Run: headless pygame with SDL's dummy video driver; simulated clock (each Clock.tick advances the game by its frame time, no real sleeping); random seed 0; keys injected as events and as key.get_pressed() state; no mouse input.
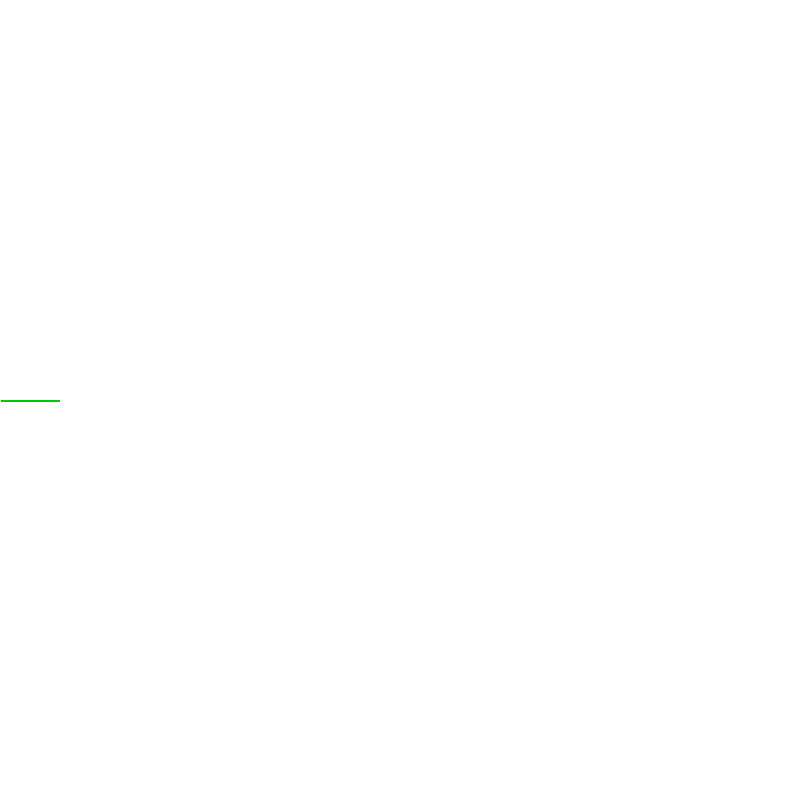
Frame 1 of 4 · flips 1–60 · no input
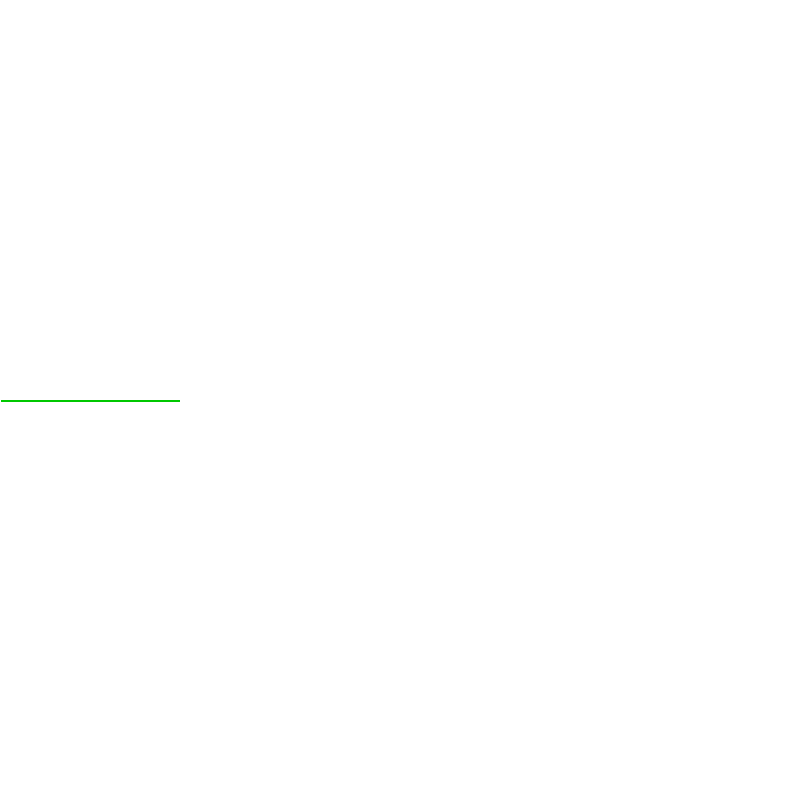
Frame 2 of 4 · flips 61–180 · tapped SPACE, RETURN · held RIGHT (→), D
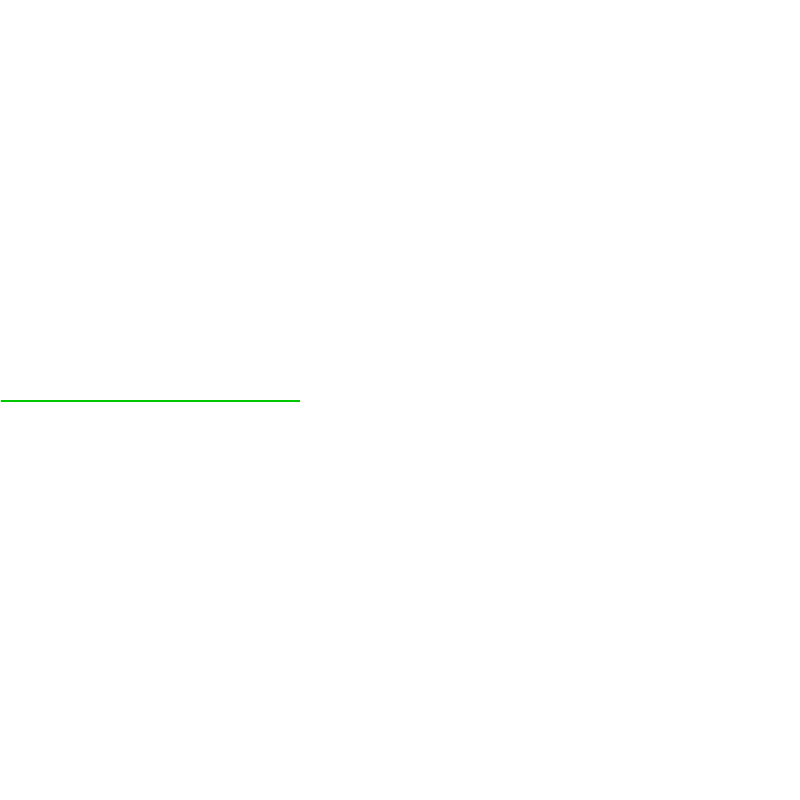
Frame 3 of 4 · flips 181–300 · held DOWN (↓), S
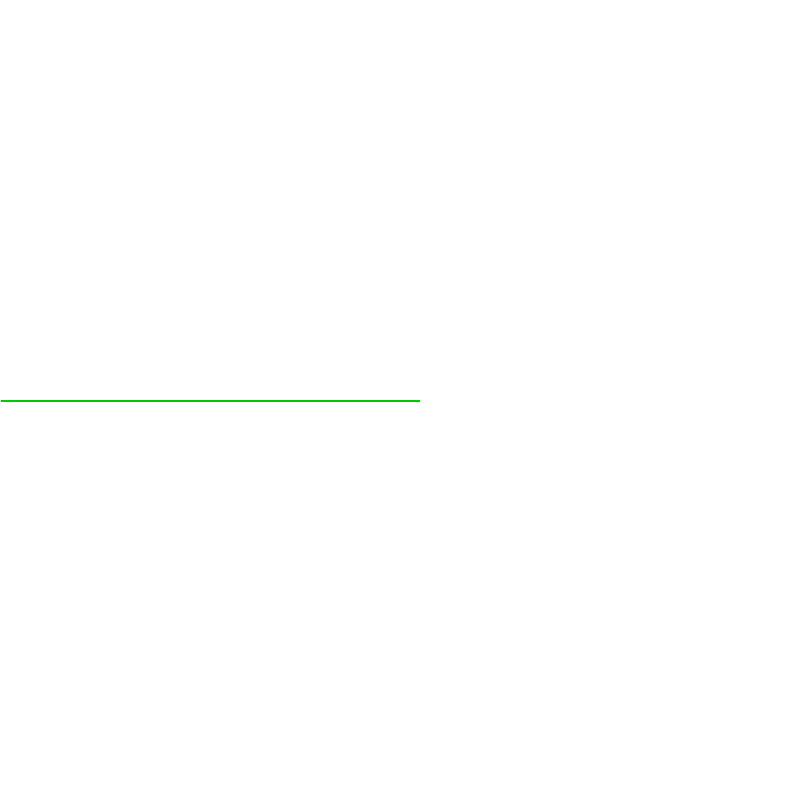
Frame 4 of 4 · flips 301–420 · held LEFT (←), A, UP (↑), W

The pygame program that drew these frames:

import pygame
import random

pygame.init()

WIDTH, HEIGHT = 800, 800
win = pygame.display.set_mode((WIDTH, HEIGHT))
pygame.display.set_caption("Controlador PID")

clock = pygame.time.Clock()
FPS = 30

setpoint = 1050
temperature = 0

kp = 0
ki = 0
kd = 0

p = 0
i = 0
d = 0

points = []
x = 0

run = True
while run:
    deltatime = clock.tick(FPS) / 1000

    for event in pygame.event.get():
        if event.type == pygame.QUIT:
            run = False

    error = setpoint - temperature
    last_error = error

    p = error * kp
    pid = p + i + d

    i += error * ki * deltatime

    d = (last_error - error) * kd * deltatime

    temperature += pid * (random.random() / 10)

    print(f"SP:{setpoint}; T:{temperature};E:{error};")

    points.append([x, HEIGHT / 2 - temperature / 10])

    win.fill((255, 255, 255))

    for j in range(len(points)):
        if j > 1:
            pygame.draw.line(win, (0, 200, 0), points[j - 1], points[j], 2)

    pygame.display.update()

    x += 1

pygame.quit()
